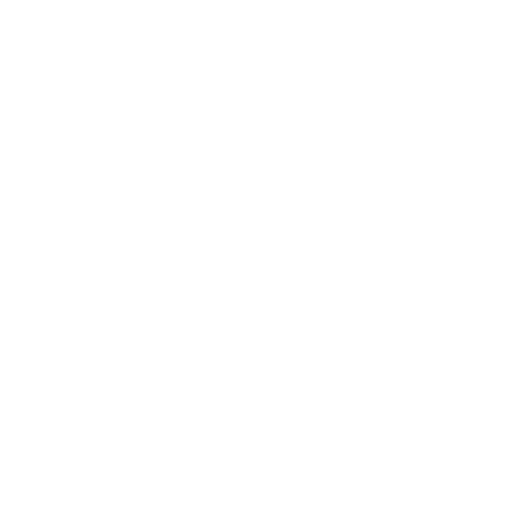
t = 0.00 s
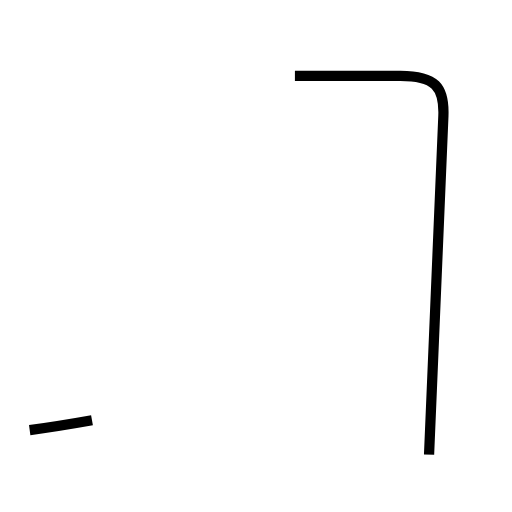
t = 1.69 s
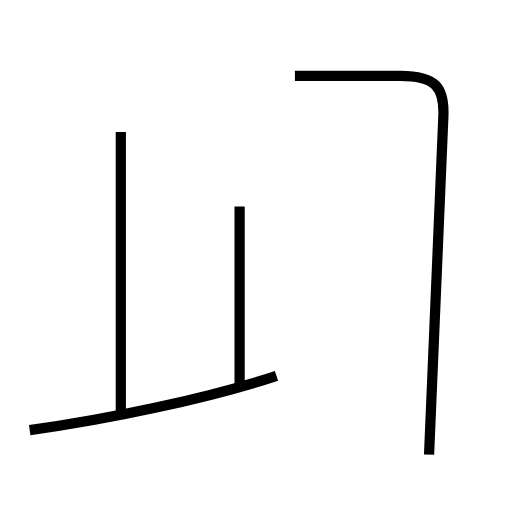
t = 3.61 s
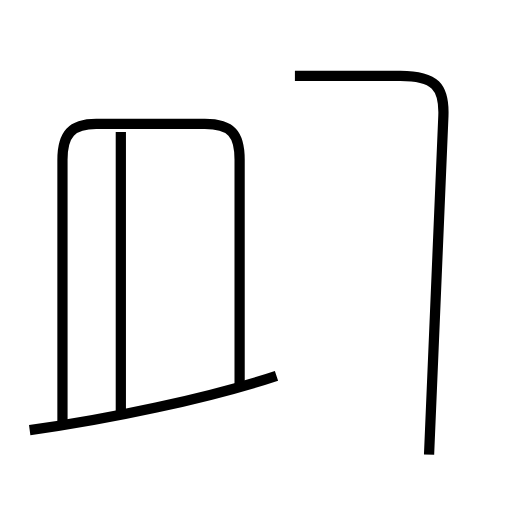
t = 5.19 s
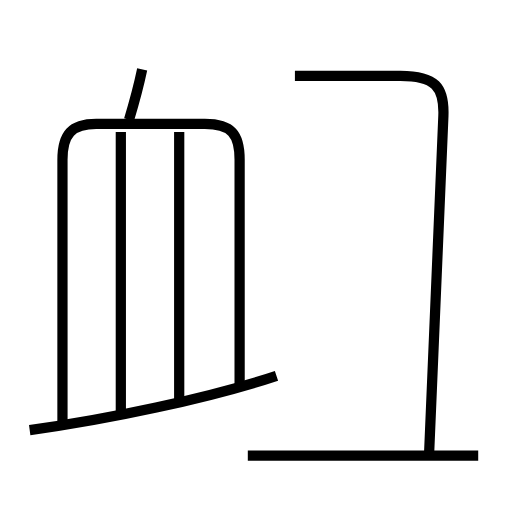
t = 6.82 s
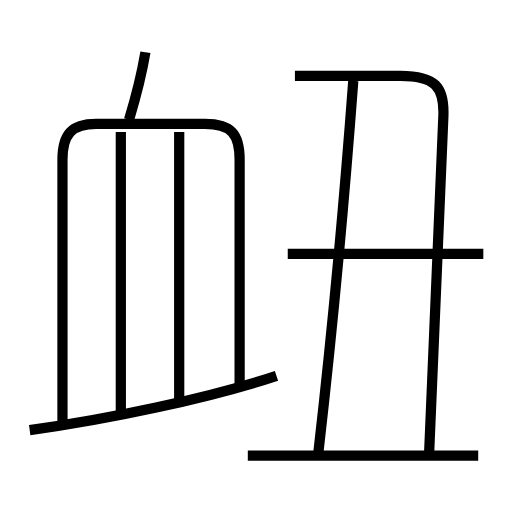
t = 8.53 s

The animated SVG that drew these frames (rendered in a browser with its animation timeline set to each time). Animation: 9 SMIL elements (animate=9); one cycle of 8.53 s.

<?xml version='1.0' encoding='utf-8'?>
<svg viewBox="0.0 -6.0 50.0 50.0" version="1.1" xmlns="http://www.w3.org/2000/svg"><rect x="-1000" y="-1000" width="2000" height="2000" stroke="white" fill="white" /><g style="fill:none;stroke:#000000;stroke-width:1"><path d="M 41.9 0.4 L 43.3 -32.7 C 43.4 -35.5 42.5 -36.6 39.1 -36.6 L 28.8 -36.6 " transform="translate(0.0 38.0)" stroke-dasharray="50.23729443946652" stroke-dashoffset="50.23729443946652"><animate attributeName="stroke-dashoffset" from="50.23729443946652" to="0" dur="1.5071188331839955s" begin="0s" fill="freeze" /></path><path d="M 2.9 -2.0 C 10.3 -3.0 20.4 -5.1 27.0 -7.3 " transform="translate(0.0 38.0)" stroke-dasharray="24.705084874956054" stroke-dashoffset="24.705084874956054"><animate attributeName="stroke-dashoffset" from="24.705084874956054" to="0" dur="0.7411525462486815s" begin="1.5071188331839955s" fill="freeze" /></path><path d="M 11.8 -3.5 L 11.8 -31.1 " transform="translate(0.0 38.0)" stroke-dasharray="27.6" stroke-dashoffset="27.6"><animate attributeName="stroke-dashoffset" from="27.6" to="0" dur="0.828s" begin="2.248271379432677s" fill="freeze" /></path><path d="M 23.4 -6.2 L 23.4 -28.4 C 23.4 -30.9 22.6 -31.9 20.0 -31.9 L 9.4 -31.9 C 7.0 -31.9 6.1 -30.9 6.1 -28.4 L 6.1 -2.1 " transform="translate(0.0 38.0)" stroke-dasharray="70.43373041239802" stroke-dashoffset="70.43373041239802"><animate attributeName="stroke-dashoffset" from="70.43373041239802" to="0" dur="2.1130119123719404s" begin="3.076271379432677s" fill="freeze" /></path><path d="M 46.7 0.5 L 24.2 0.5 " transform="translate(0.0 38.0)" stroke-dasharray="22.500000000000004" stroke-dashoffset="22.500000000000004"><animate attributeName="stroke-dashoffset" from="22.500000000000004" to="0" dur="0.675s" begin="5.1892832918046174s" fill="freeze" /></path><path d="M 17.5 -4.5 L 17.5 -31.1 " transform="translate(0.0 38.0)" stroke-dasharray="26.6" stroke-dashoffset="26.6"><animate attributeName="stroke-dashoffset" from="26.6" to="0" dur="0.798s" begin="5.864283291804617s" fill="freeze" /></path><path d="M 12.6 -32.3 C 13.2 -34.3 13.8 -36.5 14.2 -38.9 " transform="translate(0.0 38.0)" stroke-dasharray="6.795866151007831" stroke-dashoffset="6.795866151007831"><animate attributeName="stroke-dashoffset" from="6.795866151007831" to="0" dur="0.20387598453023492s" begin="6.662283291804617s" fill="freeze" /></path><path d="M 31.1 0.1 C 32.5 -12.1 33.6 -24.1 34.5 -36.1 " transform="translate(0.0 38.0)" stroke-dasharray="36.36168608694913" stroke-dashoffset="36.36168608694913"><animate attributeName="stroke-dashoffset" from="36.36168608694913" to="0" dur="1.0908505826084738s" begin="6.8661592763348525s" fill="freeze" /></path><path d="M 47.2 -19.2 L 28.1 -19.2" transform="translate(0.0 38.0)" stroke-dasharray="19.1" stroke-dashoffset="19.1"><animate attributeName="stroke-dashoffset" from="19.1" to="0" dur="0.5730000000000001s" begin="7.9570098589433265s" fill="freeze" /></path></g></svg>
